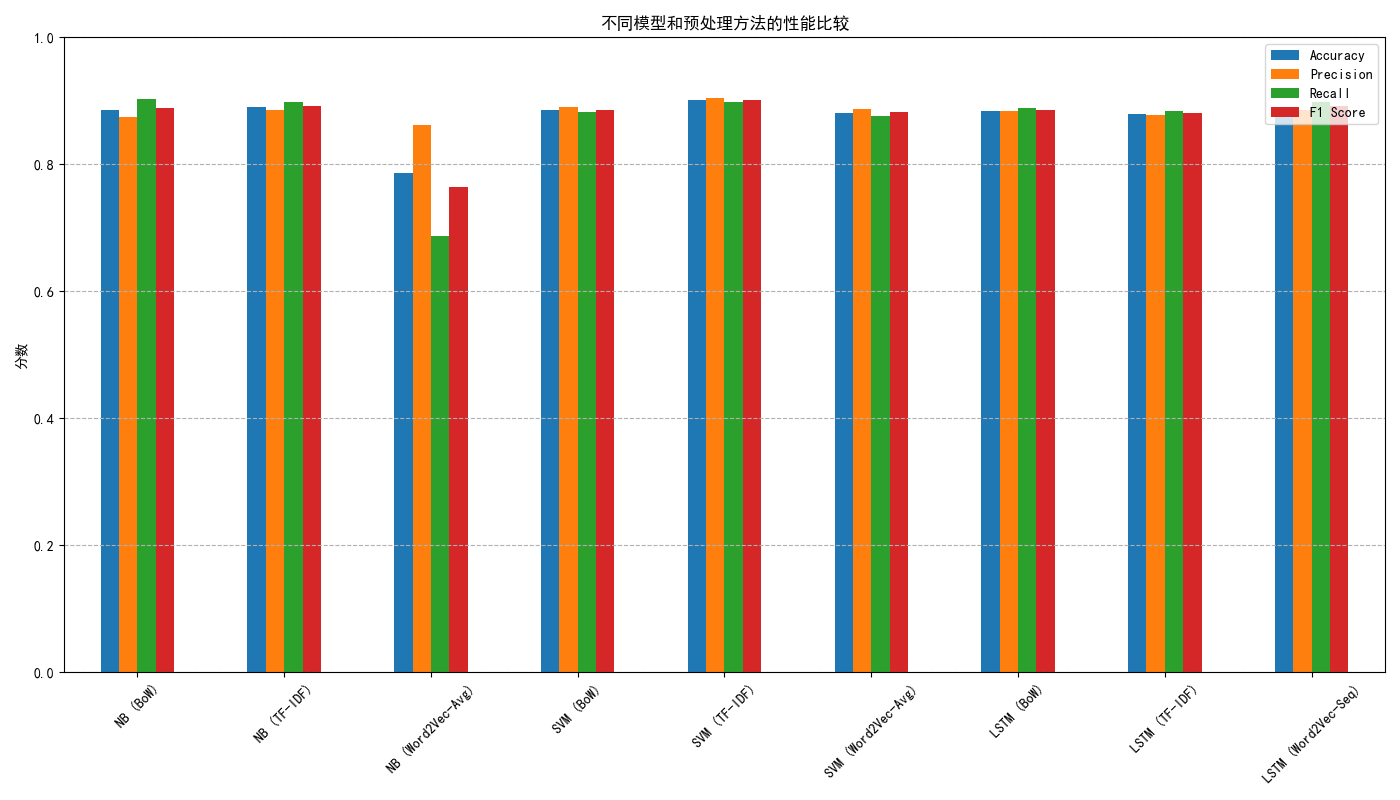

The file beside this chart, header and first rows:
, Accuracy, Precision, Recall, F1 Score
NB (BoW), 0.8854, 0.874, 0.9036, 0.8885
NB (TF-IDF), 0.8898, 0.8852, 0.8984, 0.8918
NB (Word2Vec-Avg), 0.7861, 0.8619, 0.6867, 0.7644
SVM (BoW), 0.8855, 0.8895, 0.8831, 0.8863
SVM (TF-IDF), 0.9006, 0.904, 0.8988, 0.9014
SVM (Word2Vec-Avg), 0.8812, 0.8871, 0.8766, 0.8818
LSTM (BoW), 0.8843, 0.8834, 0.8884, 0.8859
LSTM (TF-IDF), 0.8795, 0.8785, 0.8839, 0.8812
LSTM (Word2Vec-Seq), 0.8898, 0.885, 0.8987, 0.8918
